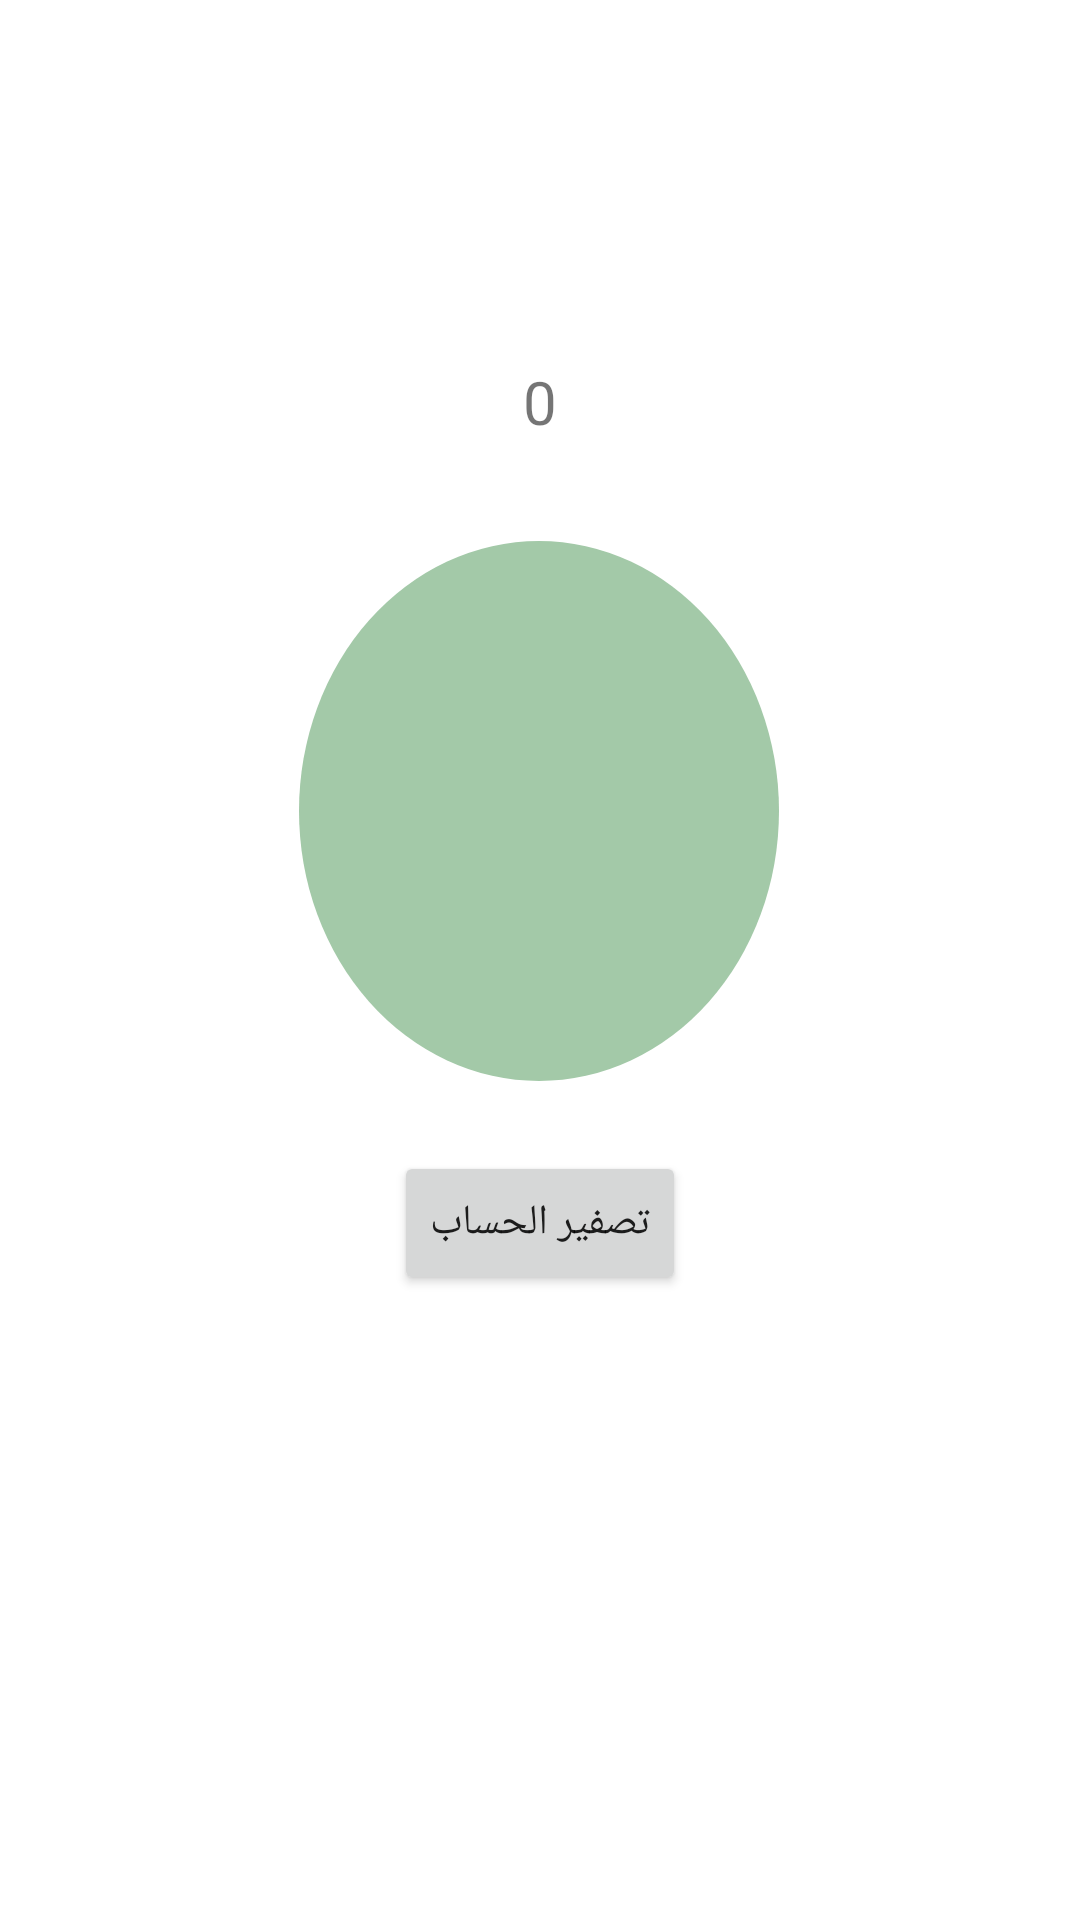

Here is an Android app screen rendered from its layout file. Give the layout XML and the strings, colors and styles it references.
<!-- AndroidManifest.xml: application theme Theme.Azkar -->
<!-- res/layout/fragment_counter.xml -->
<?xml version="1.0" encoding="utf-8"?>
<androidx.constraintlayout.widget.ConstraintLayout xmlns:android="http://schemas.android.com/apk/res/android"
    xmlns:app="http://schemas.android.com/apk/res-auto"
    xmlns:tools="http://schemas.android.com/tools"
    android:layout_width="match_parent"
    android:layout_height="match_parent"
    tools:context=".fragments.CounterFragment">

    <TextView
        android:id="@+id/counterView"
        android:layout_width="0dp"
        android:layout_height="27dp"
        android:layout_marginBottom="8dp"
        android:gravity="center"
        android:text="0"
        android:textSize="20sp"
        app:layout_constraintBottom_toTopOf="@id/textView4"
        app:layout_constraintEnd_toEndOf="parent"
        app:layout_constraintHorizontal_bias="0.0"
        app:layout_constraintStart_toStartOf="parent"
        app:layout_constraintTop_toTopOf="parent"
        app:layout_constraintVertical_bias="0.828" />

    <TextView
        android:id="@+id/textView4"
        android:layout_width="160dp"
        android:layout_height="180dp"
        android:background="@drawable/counter_butn_shape"
        android:gravity="center"
        android:textColor="#060202"
        android:textSize="24sp"
        app:layout_constraintBottom_toBottomOf="parent"
        app:layout_constraintEnd_toEndOf="parent"
        app:layout_constraintHorizontal_bias="0.498"
        app:layout_constraintStart_toStartOf="parent"
        app:layout_constraintTop_toTopOf="parent"
        app:layout_constraintVertical_bias="0.392" />

    <Button
        android:id="@+id/setCountZeroButton"
        android:layout_width="wrap_content"
        android:layout_height="wrap_content"
        android:text="@string/setcountZero"
        app:layout_constraintBottom_toBottomOf="parent"
        app:layout_constraintEnd_toEndOf="parent"
        app:layout_constraintStart_toStartOf="parent"
        app:layout_constraintTop_toBottomOf="@+id/textView4"
        app:layout_constraintVertical_bias="0.101" />


</androidx.constraintlayout.widget.ConstraintLayout>
<!-- resources referenced by this layout -->
<resources>
  <!-- drawable counter_butn_shape (drawable) -->
  <?xml version="1.0" encoding="utf-8"?>
  <shape xmlns:android="http://schemas.android.com/apk/res/android" android:shape="oval" >
  <solid android:color="@color/main_color"/>
      <size android:height="80dp" android:width="80dp"/>
  
  </shape>
  <string name="setcountZero">تصفير الحساب</string>
  <style name="Theme.Azkar" parent="Theme.MaterialComponents.DayNight.NoActionBar">
          
          <item name="colorPrimary">#a3c9a8</item>
          <item name="colorPrimaryVariant">#98BA9D</item>
          <item name="colorOnPrimary">@color/white</item>
          
          <item name="colorSecondary">@color/teal_200</item>
          <item name="colorSecondaryVariant">@color/teal_700</item>
          <item name="colorOnSecondary">@color/black</item>
          
          <item name="android:statusBarColor" tools:targetApi="l">?attr/colorPrimaryVariant</item>
          
      </style>
  <color name="main_color">#a3c9a8</color>
  <color name="white">#FFFFFFFF</color>
  <color name="teal_200">#FF03DAC5</color>
  <color name="teal_700">#FF018786</color>
  <color name="black">#FF000000</color>
</resources>
